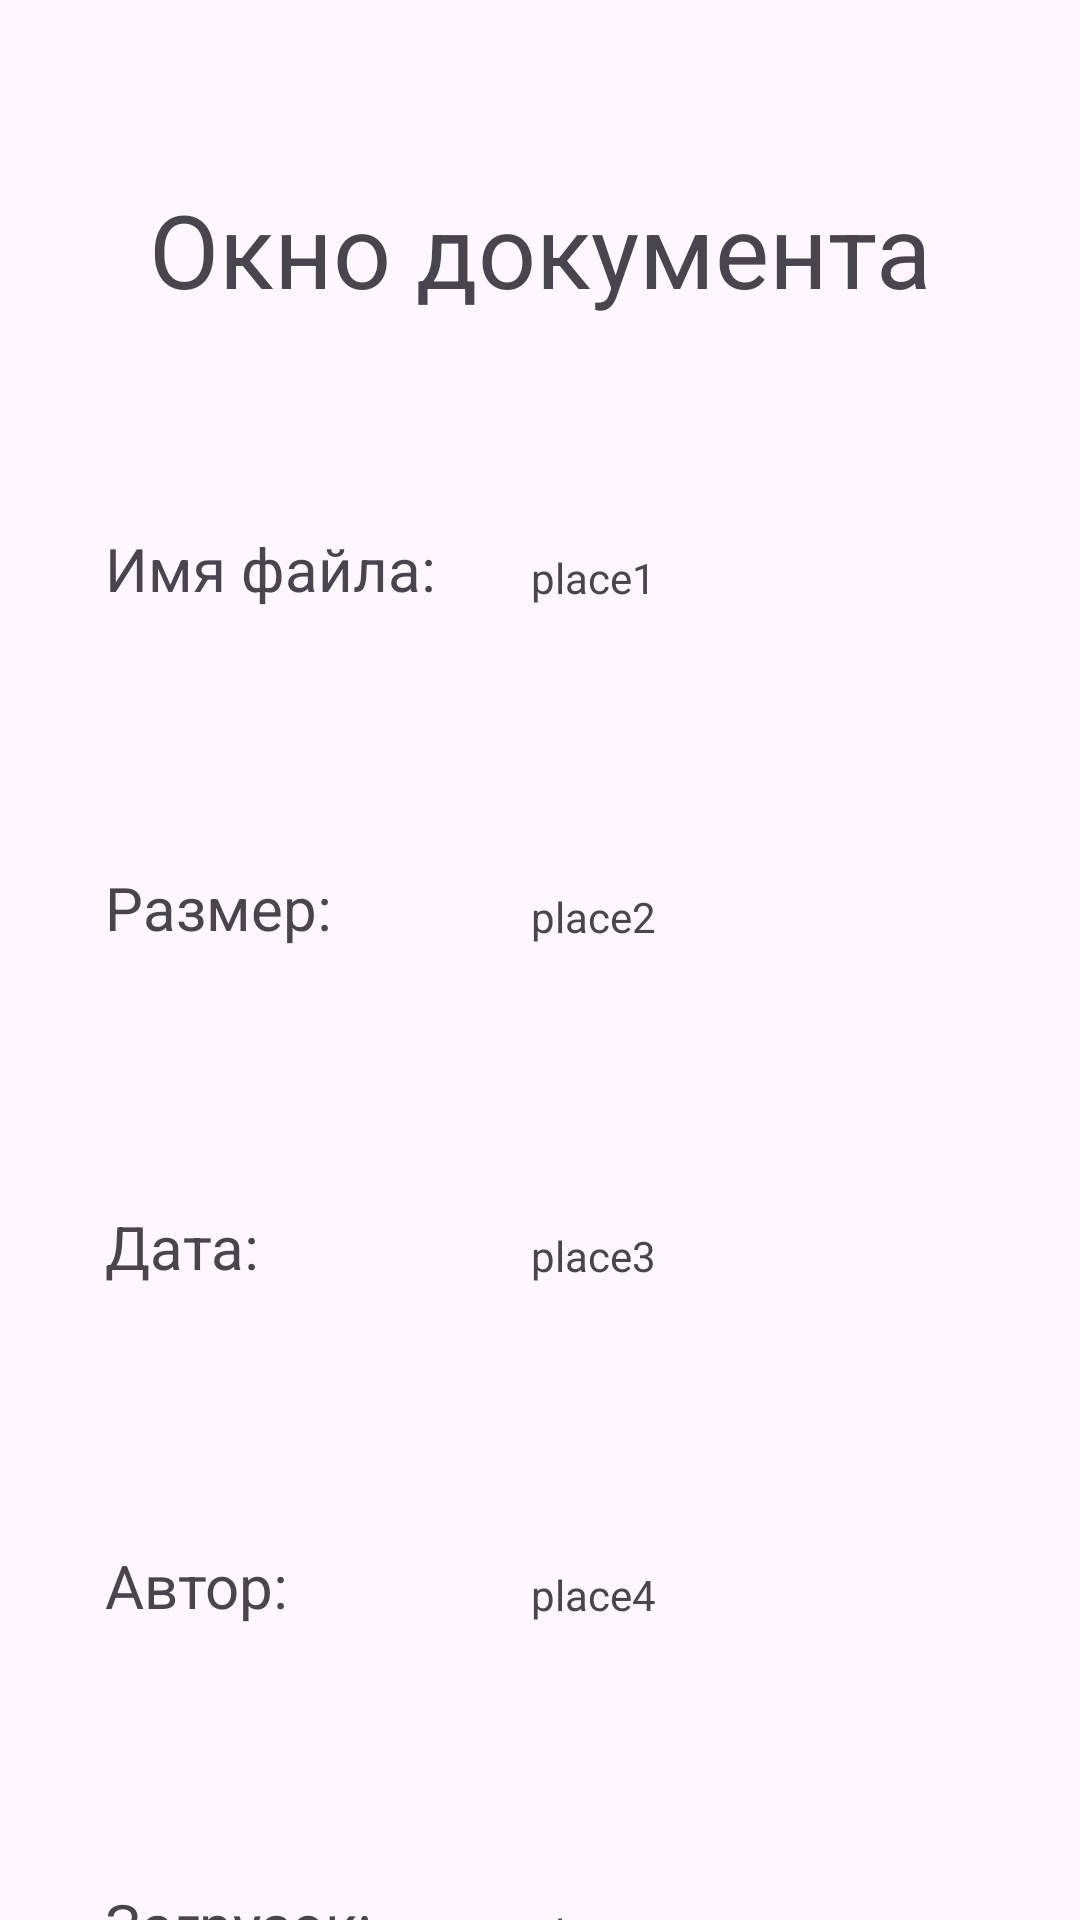

Layout XML and referenced resources for this Android screen:
<!-- AndroidManifest.xml: application theme Theme.Rocket_for_Iran -->
<!-- res/layout/kartochka.xml -->
<?xml version="1.0" encoding="utf-8"?>

<androidx.core.widget.NestedScrollView xmlns:android="http://schemas.android.com/apk/res/android"
    android:layout_width="match_parent"
    android:layout_height="match_parent">
<androidx.constraintlayout.widget.ConstraintLayout
    xmlns:app="http://schemas.android.com/apk/res-auto"
    xmlns:tools="http://schemas.android.com/tools"
    android:layout_width="match_parent"
    android:layout_height="match_parent">


    <TextView
        android:id="@+id/string_size"
        android:layout_width="0dp"
        android:layout_height="wrap_content"
        android:layout_marginStart="10dp"
        android:layout_marginEnd="15dp"
        android:text="place2"
        app:layout_constraintBottom_toBottomOf="@+id/size_of_file"
        app:layout_constraintEnd_toEndOf="parent"
        app:layout_constraintStart_toEndOf="@+id/size_of_file"
        app:layout_constraintTop_toTopOf="@+id/size_of_file" />

    <TextView
        android:id="@+id/string_date"
        android:layout_width="0dp"
        android:layout_height="wrap_content"
        android:layout_marginStart="10dp"
        android:layout_marginEnd="15dp"
        android:text="place3"
        app:layout_constraintBottom_toBottomOf="@+id/textView6"
        app:layout_constraintEnd_toEndOf="parent"
        app:layout_constraintStart_toEndOf="@+id/textView6"
        app:layout_constraintTop_toTopOf="@+id/textView6" />

    <TextView
        android:id="@+id/string_author"
        android:layout_width="0dp"
        android:layout_height="wrap_content"
        android:layout_marginStart="10dp"
        android:layout_marginEnd="15dp"
        android:text="place4"
        app:layout_constraintBottom_toBottomOf="@+id/textView7"
        app:layout_constraintEnd_toEndOf="parent"
        app:layout_constraintStart_toEndOf="@+id/textView7"
        app:layout_constraintTop_toTopOf="@+id/textView7" />

    <TextView
        android:id="@+id/string_downloads"
        android:layout_width="0dp"
        android:layout_height="wrap_content"
        android:layout_marginStart="10dp"
        android:layout_marginEnd="15dp"
        android:text="place5"
        app:layout_constraintBottom_toBottomOf="@+id/textViewDownloads"
        app:layout_constraintEnd_toEndOf="parent"
        app:layout_constraintStart_toEndOf="@+id/textViewDownloads"
        app:layout_constraintTop_toTopOf="@+id/textViewDownloads" />


    <TextView
        android:id="@+id/name_file_text"
        android:layout_width="317dp"
        android:layout_height="86dp"
        android:layout_marginTop="40dp"
        android:gravity="center"
        android:text="Окно документа"
        android:textSize="34sp"
        app:layout_constraintEnd_toEndOf="parent"
        app:layout_constraintStart_toStartOf="parent"
        app:layout_constraintTop_toTopOf="parent" />


    <TextView
        android:id="@+id/file_name"
        android:layout_width="132dp"
        android:layout_height="33dp"
        android:layout_marginStart="35dp"
        android:layout_marginTop="50dp"
        android:text="Имя файла:"
        android:textSize="20sp"
        app:layout_constraintStart_toStartOf="parent"
        app:layout_constraintTop_toBottomOf="@+id/name_file_text" />

    <TextView
        android:id="@+id/size_of_file"
        android:layout_width="132dp"
        android:layout_height="33dp"
        android:layout_marginStart="35dp"
        android:layout_marginTop="80dp"
        android:text="Размер:"
        android:textSize="20sp"
        app:layout_constraintStart_toStartOf="parent"
        app:layout_constraintTop_toBottomOf="@+id/file_name" />

    <TextView
        android:id="@+id/textView6"
        android:layout_width="132dp"
        android:layout_height="33dp"
        android:layout_marginStart="35dp"
        android:layout_marginTop="80dp"
        android:text="Дата:"
        android:textSize="20sp"
        app:layout_constraintStart_toStartOf="parent"
        app:layout_constraintTop_toBottomOf="@+id/size_of_file" />

    <TextView
        android:id="@+id/textView7"
        android:layout_width="132dp"
        android:layout_height="33dp"
        android:layout_marginStart="35dp"
        android:layout_marginTop="80dp"
        android:text="Автор:"
        android:textSize="20sp"
        app:layout_constraintStart_toStartOf="parent"
        app:layout_constraintTop_toBottomOf="@+id/textView6" />

    <TextView
        android:id="@+id/textViewDownloads"
        android:layout_width="132dp"
        android:layout_height="33dp"
        android:layout_marginStart="35dp"
        android:layout_marginTop="80dp"
        android:text="Загрузок:"
        android:textSize="20sp"
        app:layout_constraintStart_toStartOf="parent"
        app:layout_constraintTop_toBottomOf="@+id/textView7" />

    <Button
        android:id="@+id/button_delete"
        android:layout_width="150dp"
        android:layout_height="60dp"
        android:layout_marginStart="24dp"
        android:layout_marginTop="83dp"
        android:layout_marginBottom="37dp"
        android:backgroundTint="#C80000"
        android:text="Удалить"
        android:textSize="16sp"
        app:layout_constraintBottom_toBottomOf="parent"
        app:layout_constraintStart_toStartOf="parent"
        app:layout_constraintTop_toBottomOf="@+id/textViewDownloads"
        app:layout_constraintVertical_bias="0.0" />

    <Button
        android:id="@+id/button_load"
        android:layout_width="150dp"
        android:layout_height="60dp"
        android:layout_marginTop="83dp"
        android:layout_marginEnd="16dp"
        android:layout_marginBottom="37dp"
        android:backgroundTint="#673AB7"
        android:text="Скачать"
        android:textSize="16sp"
        app:layout_constraintBottom_toBottomOf="parent"
        app:layout_constraintEnd_toEndOf="parent"
        app:layout_constraintTop_toBottomOf="@+id/textViewDownloads"
        app:layout_constraintVertical_bias="0.0" />

    <TextView
        android:id="@+id/string_name"
        android:layout_width="0dp"
        android:layout_height="wrap_content"
        android:layout_marginStart="10dp"
        android:layout_marginEnd="15dp"
        android:text="place1"
        app:layout_constraintBottom_toBottomOf="@+id/file_name"
        app:layout_constraintEnd_toEndOf="parent"
        app:layout_constraintStart_toEndOf="@+id/file_name"
        app:layout_constraintTop_toTopOf="@+id/file_name" />
</androidx.constraintlayout.widget.ConstraintLayout>
</androidx.core.widget.NestedScrollView>
<!-- resources referenced by this layout -->
<resources>
  <style name="Theme.Rocket_for_Iran" parent="Base.Theme.Rocket_for_Iran" />
  <style name="Base.Theme.Rocket_for_Iran" parent="Theme.Material3.DayNight.NoActionBar">
          
          
      </style>
</resources>
